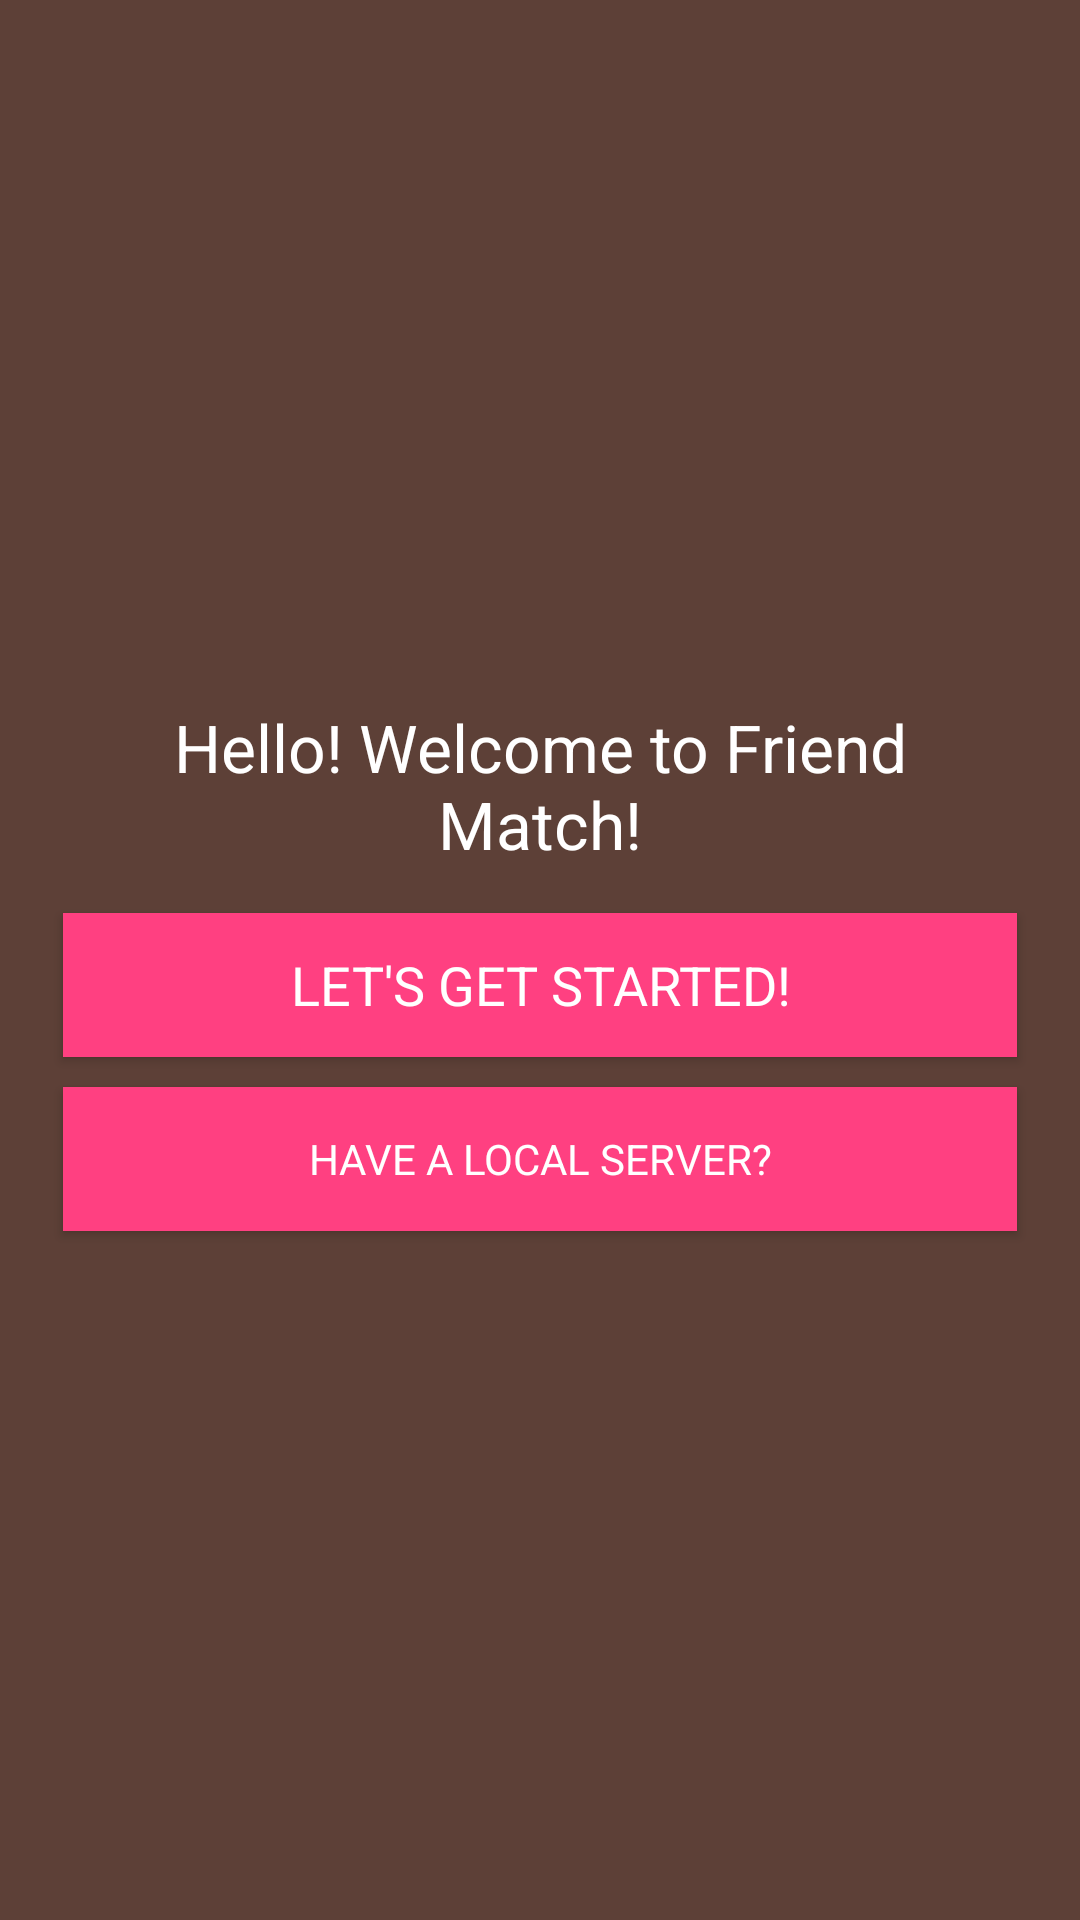

Write the Android layout XML for this screen, with the resource values it uses.
<!-- AndroidManifest.xml: activity theme AppTheme.NoActionBar.StatusBar -->
<!-- res/layout/activity_splash.xml -->
<?xml version="1.0" encoding="utf-8"?>
<RelativeLayout xmlns:android="http://schemas.android.com/apk/res/android"
    xmlns:tools="http://schemas.android.com/tools"
    android:layout_width="match_parent"
    android:layout_height="match_parent"
    android:background="@color/colorPrimaryDark"
    android:paddingBottom="@dimen/activity_vertical_margin"
    android:paddingLeft="@dimen/activity_horizontal_margin"
    android:paddingRight="@dimen/activity_horizontal_margin"
    android:paddingTop="@dimen/activity_vertical_margin"
    tools:context="com.friendmatch_frontend.friendmatch.activities.SplashActivity">

    <LinearLayout
        android:orientation="vertical"
        android:layout_width="match_parent"
        android:layout_height="wrap_content"
        android:layout_centerVertical="true"
        android:layout_centerHorizontal="true">

        <TextView
            android:text="@string/hello_welcome_to_friend_match"
            android:textAppearance="?android:textAppearanceLarge"
            android:gravity="center"
            android:padding="@dimen/welcome_padding"
            android:textColor="@android:color/white"
            android:layout_width="match_parent"
            android:layout_height="wrap_content" />

        <Button
            android:text="@string/start_button_text"
            android:textAppearance="?android:textAppearanceMedium"
            android:background="@color/colorAccent"
            android:textColor="@android:color/white"
            android:layout_width="match_parent"
            android:layout_height="wrap_content"
            android:layout_margin="@dimen/button_margin"
            android:id="@+id/startButton" />

        <Button
            android:text="@string/local_host_button_text"
            android:textAppearance="?android:textAppearanceSmall"
            android:background="@color/colorAccent"
            android:textColor="@android:color/white"
            android:layout_width="match_parent"
            android:layout_height="wrap_content"
            android:layout_margin="@dimen/button_margin"
            android:id="@+id/enableLocalHostButton" />

        <LinearLayout
            android:id="@+id/localHostLayout"
            android:visibility="gone"
            android:orientation="vertical"
            android:layout_width="match_parent"
            android:layout_height="wrap_content">

            <android.support.design.widget.TextInputLayout
                android:layout_width="match_parent"
                android:layout_height="wrap_content">

                <EditText
                    android:id="@+id/localHostAddress"
                    android:textColor="@android:color/white"
                    android:layout_width="match_parent"
                    android:layout_height="wrap_content"
                    android:hint="@string/local_host_address_prompt"
                    android:digits="@string/ip_address_allowed_digits"
                    android:maxLines="1" />

                <Button
                    android:text="@string/start_button_text"
                    android:textAppearance="?android:textAppearanceMedium"
                    android:background="@color/colorAccent"
                    android:textColor="@android:color/white"
                    android:layout_width="match_parent"
                    android:layout_height="wrap_content"
                    android:layout_margin="@dimen/button_margin"
                    android:id="@+id/localHostStartButton" />

            </android.support.design.widget.TextInputLayout>

        </LinearLayout>

    </LinearLayout>

</RelativeLayout>
<!-- resources referenced by this layout -->
<resources>
  <color name="colorAccent">#FF4081</color>
  <color name="colorPrimaryDark">#5D4037</color>
  <dimen name="activity_horizontal_margin">16dp</dimen>
  <dimen name="activity_vertical_margin">16dp</dimen>
  <dimen name="button_margin">5dp</dimen>
  <dimen name="welcome_padding">10dp</dimen>
  <string name="hello_welcome_to_friend_match">Hello! Welcome to Friend Match!</string>
  <string name="ip_address_allowed_digits">0123456789.:</string>
  <string name="local_host_address_prompt">Local IP Address with Endpoint</string>
  <string name="local_host_button_text">HAVE A LOCAL SERVER?</string>
  <string name="start_button_text">LET\'S GET STARTED!</string>
  <style name="AppTheme.NoActionBar.StatusBar">
          <item name="android:statusBarColor">@color/colorPrimaryDark</item>
      </style>
</resources>
